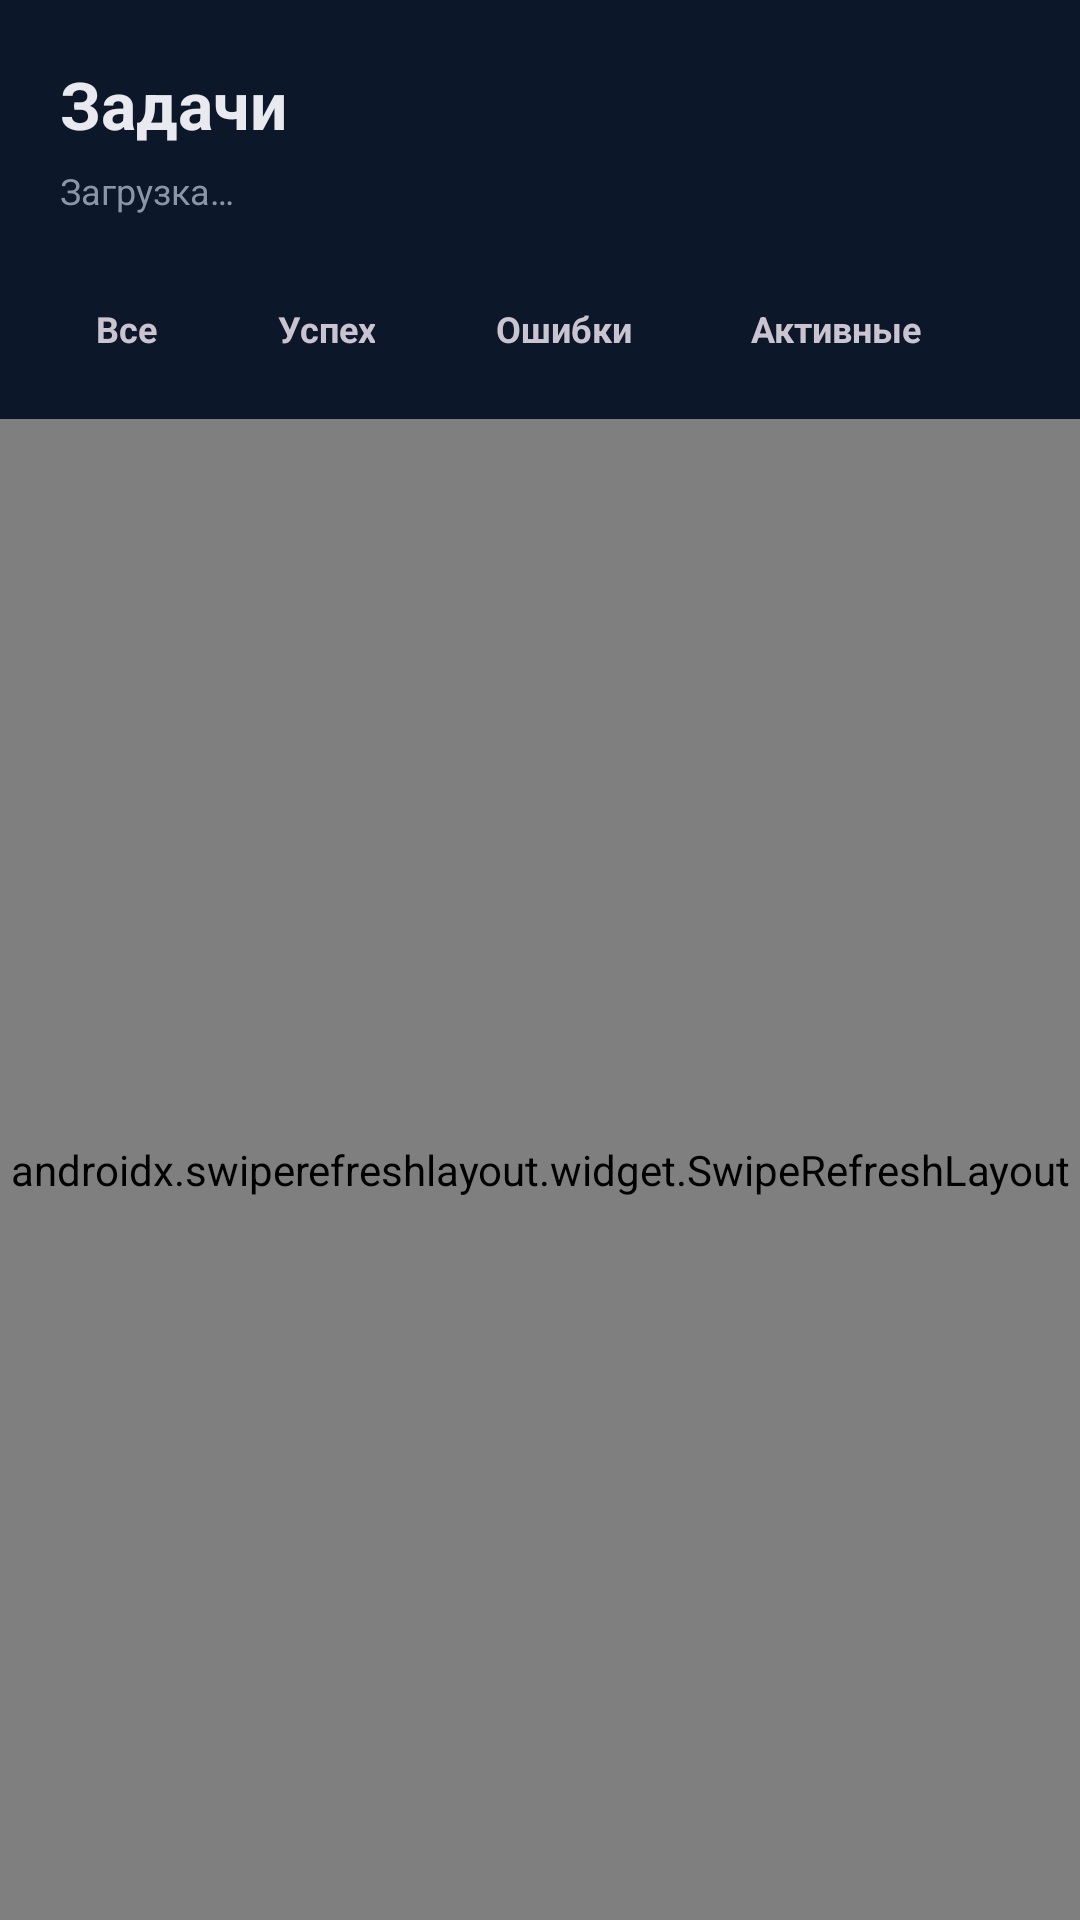

Produce the Android XML layout that renders to this screen, including the resource entries it uses.
<!-- AndroidManifest.xml: application theme Theme.SvoiLid -->
<!-- res/layout/fragment_jobs.xml -->
<?xml version="1.0" encoding="utf-8"?>
<LinearLayout xmlns:android="http://schemas.android.com/apk/res/android"
    android:layout_width="match_parent"
    android:layout_height="match_parent"
    android:orientation="vertical"
    android:background="@color/bg_main">

    
    <LinearLayout
        android:layout_width="match_parent"
        android:layout_height="wrap_content"
        android:orientation="vertical"
        android:padding="20dp"
        android:paddingBottom="10dp">

        <TextView
            android:layout_width="match_parent"
            android:layout_height="wrap_content"
            android:text="Задачи"
            android:textColor="@color/text_primary"
            android:textSize="22sp"
            android:textStyle="bold" />

        <TextView
            android:id="@+id/tvJobsSummary"
            android:layout_width="match_parent"
            android:layout_height="wrap_content"
            android:text="Загрузка…"
            android:textColor="@color/text_secondary"
            android:textSize="12sp"
            android:layout_marginTop="6dp" />
    </LinearLayout>

    
    <HorizontalScrollView
        android:layout_width="match_parent"
        android:layout_height="wrap_content"
        android:paddingStart="16dp"
        android:paddingEnd="16dp"
        android:scrollbars="none"
        android:layout_marginBottom="12dp">

        <LinearLayout
            android:layout_width="wrap_content"
            android:layout_height="wrap_content"
            android:orientation="horizontal">

            <TextView
                android:id="@+id/chipAll"
                android:layout_width="wrap_content"
                android:layout_height="36dp"
                android:paddingStart="16dp"
                android:paddingEnd="16dp"
                android:text="Все"
                android:textSize="12sp"
                android:textStyle="bold"
                android:gravity="center" />

            <TextView
                android:id="@+id/chipSuccess"
                android:layout_width="wrap_content"
                android:layout_height="36dp"
                android:paddingStart="16dp"
                android:paddingEnd="16dp"
                android:text="Успех"
                android:textSize="12sp"
                android:textStyle="bold"
                android:gravity="center"
                android:layout_marginStart="8dp" />

            <TextView
                android:id="@+id/chipFailed"
                android:layout_width="wrap_content"
                android:layout_height="36dp"
                android:paddingStart="16dp"
                android:paddingEnd="16dp"
                android:text="Ошибки"
                android:textSize="12sp"
                android:textStyle="bold"
                android:gravity="center"
                android:layout_marginStart="8dp" />

            <TextView
                android:id="@+id/chipActive"
                android:layout_width="wrap_content"
                android:layout_height="36dp"
                android:paddingStart="16dp"
                android:paddingEnd="16dp"
                android:text="Активные"
                android:textSize="12sp"
                android:textStyle="bold"
                android:gravity="center"
                android:layout_marginStart="8dp" />

        </LinearLayout>
    </HorizontalScrollView>

    
    <androidx.swiperefreshlayout.widget.SwipeRefreshLayout
        android:id="@+id/jobsSwipe"
        android:layout_width="match_parent"
        android:layout_height="0dp"
        android:layout_weight="1">

        <androidx.core.widget.NestedScrollView
            android:layout_width="match_parent"
            android:layout_height="match_parent"
            android:fillViewport="true">

            <LinearLayout
                android:id="@+id/jobsContainer"
                android:layout_width="match_parent"
                android:layout_height="wrap_content"
                android:orientation="vertical"
                android:paddingStart="16dp"
                android:paddingEnd="16dp"
                android:paddingBottom="24dp" />

        </androidx.core.widget.NestedScrollView>
    </androidx.swiperefreshlayout.widget.SwipeRefreshLayout>

</LinearLayout>
<!-- resources referenced by this layout -->
<resources>
  <color name="bg_main">#0d172a</color>
  <color name="text_primary">#e8eaf0</color>
  <color name="text_secondary">#8b95a8</color>
  <style name="Theme.SvoiLid" parent="Theme.Material3.Dark.NoActionBar">
          <item name="colorPrimary">@color/accent</item>
          <item name="colorOnPrimary">#000000</item>
          <item name="colorPrimaryContainer">@color/accent_soft</item>
          <item name="colorOnPrimaryContainer">@color/accent</item>
  
          <item name="colorSecondary">@color/accent</item>
          <item name="colorOnSecondary">#000000</item>
  
          <item name="android:colorBackground">@color/bg_main</item>
          <item name="colorSurface">@color/bg_card</item>
          <item name="colorOnSurface">@color/text_primary</item>
          <item name="colorSurfaceVariant">@color/bg_input</item>
          <item name="colorOnSurfaceVariant">@color/text_secondary</item>
  
          <item name="colorError">@color/red</item>
          <item name="android:statusBarColor">@color/bg_main</item>
          <item name="android:navigationBarColor">@color/bg_main</item>
          <item name="android:windowLightStatusBar">false</item>
      </style>
  <color name="accent">#e8920d</color>
  <color name="accent_soft">#1FE8920D</color>
  <color name="bg_card">#1a1d26</color>
  <color name="bg_input">#11131a</color>
  <color name="red">#e84057</color>
</resources>
